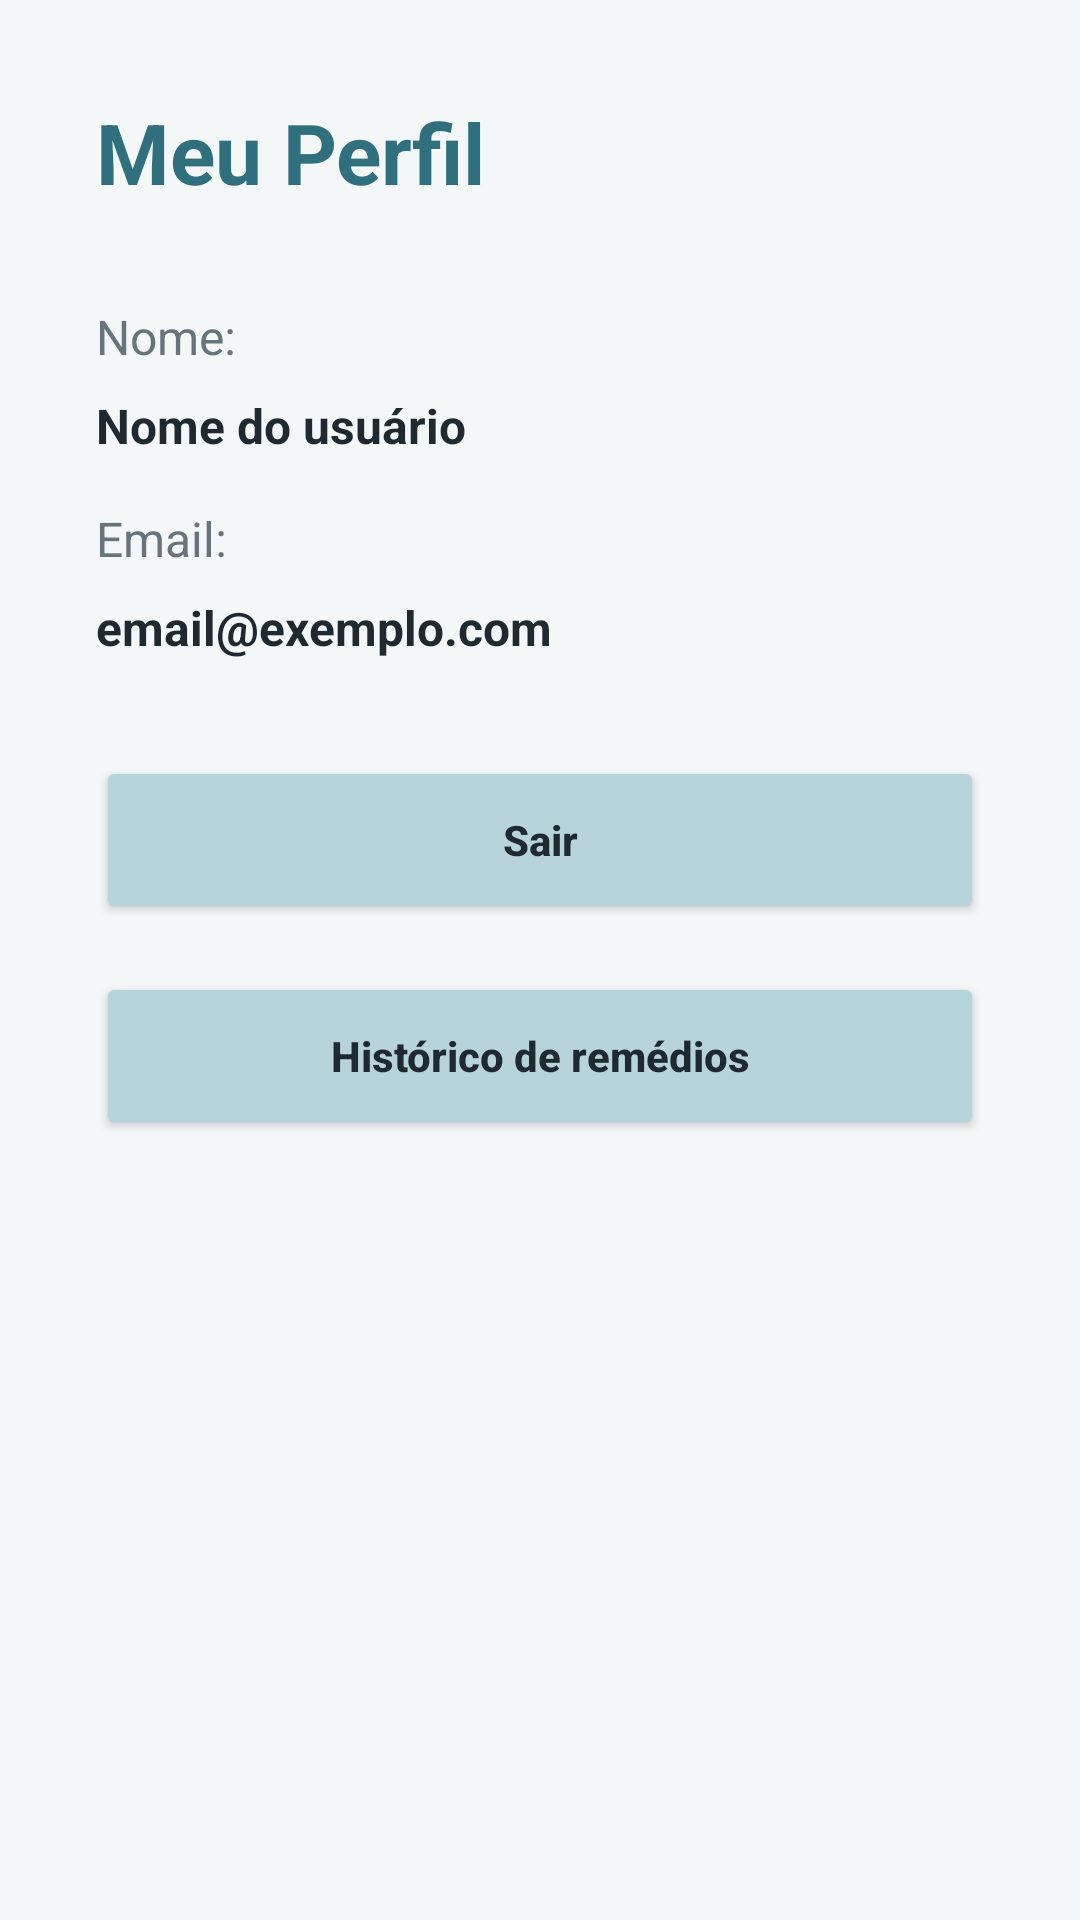

Android layout source for this screen:
<!-- AndroidManifest.xml: application theme Theme.AlarmRem -->
<!-- res/layout/activity_perfil.xml -->
<?xml version="1.0" encoding="utf-8"?>
<LinearLayout xmlns:android="http://schemas.android.com/apk/res/android"
    android:layout_width="match_parent"
    android:layout_height="match_parent"
    android:orientation="vertical"
    android:background="@color/fundoTela"
    android:padding="@dimen/padding_grande">

    <TextView
        android:id="@+id/tvTituloPerfil"
        android:layout_width="match_parent"
        android:layout_height="wrap_content"
        android:layout_marginBottom="@dimen/padding_grande"
        android:text="@string/titulo_perfil"
        android:textColor="@color/azulPrimario"
        android:textSize="@dimen/texto_titulo"
        android:textStyle="bold" />

    <TextView
        android:id="@+id/tvLabelNome"
        android:layout_width="match_parent"
        android:layout_height="wrap_content"
        android:layout_marginBottom="@dimen/padding_pequeno"
        android:text="@string/label_nome"
        android:textColor="@color/textoSecundario"
        android:textSize="@dimen/texto_normal" />

    <TextView
        android:id="@+id/tvNomeUsuario"
        android:layout_width="match_parent"
        android:layout_height="wrap_content"
        android:layout_marginBottom="@dimen/padding_medio"
        android:text="Nome do usuário"
        android:textColor="@color/textoEscuro"
        android:textSize="@dimen/texto_normal"
        android:textStyle="bold" />

    <TextView
        android:id="@+id/tvLabelEmail"
        android:layout_width="match_parent"
        android:layout_height="wrap_content"
        android:layout_marginBottom="@dimen/padding_pequeno"
        android:text="@string/label_email"
        android:textColor="@color/textoSecundario"
        android:textSize="@dimen/texto_normal" />

    <TextView
        android:id="@+id/tvEmailUsuario"
        android:layout_width="match_parent"
        android:layout_height="wrap_content"
        android:layout_marginBottom="@dimen/padding_grande"
        android:text="email@exemplo.com"
        android:textColor="@color/textoEscuro"
        android:textSize="@dimen/texto_normal"
        android:textStyle="bold" />

    <Button
        android:id="@+id/btnSair"
        android:layout_width="match_parent"
        android:layout_height="56dp"
        android:layout_marginBottom="@dimen/padding_medio"
        android:backgroundTint="@color/azulClaro"
        android:text="@string/btn_sair"
        android:textAllCaps="false"
        android:textColor="@color/textoEscuro"
        android:textStyle="bold" />

    
    <Button
        android:id="@+id/btnHistoricoRemedios"
        android:layout_width="match_parent"
        android:layout_height="56dp"
        android:backgroundTint="@color/azulClaro"
        android:text="@string/btn_historico_remedios"
        android:textAllCaps="false"
        android:textColor="@color/textoEscuro"
        android:textStyle="bold" />

</LinearLayout>
<!-- resources referenced by this layout -->
<resources>
  <color name="azulClaro">#B7D4DB</color>
  <color name="azulPrimario">#2F6F7E</color>
  <color name="fundoTela">#F4F7F8</color>
  <color name="textoEscuro">#1F2A30</color>
  <color name="textoSecundario">#66757B</color>
  <dimen name="padding_grande">32dp</dimen>
  <dimen name="padding_medio">16dp</dimen>
  <dimen name="padding_pequeno">8dp</dimen>
  <dimen name="texto_normal">16sp</dimen>
  <dimen name="texto_titulo">28sp</dimen>
  <string name="btn_historico_remedios">Histórico de remédios</string>
  <string name="btn_sair">Sair</string>
  <string name="label_email">Email:</string>
  <string name="label_nome">Nome:</string>
  <string name="titulo_perfil">Meu Perfil</string>
  <style name="Theme.AlarmRem" parent="Base.Theme.AlarmRem" />
  <style name="Base.Theme.AlarmRem" parent="Theme.Material3.DayNight.NoActionBar">
          
          
      </style>
</resources>
